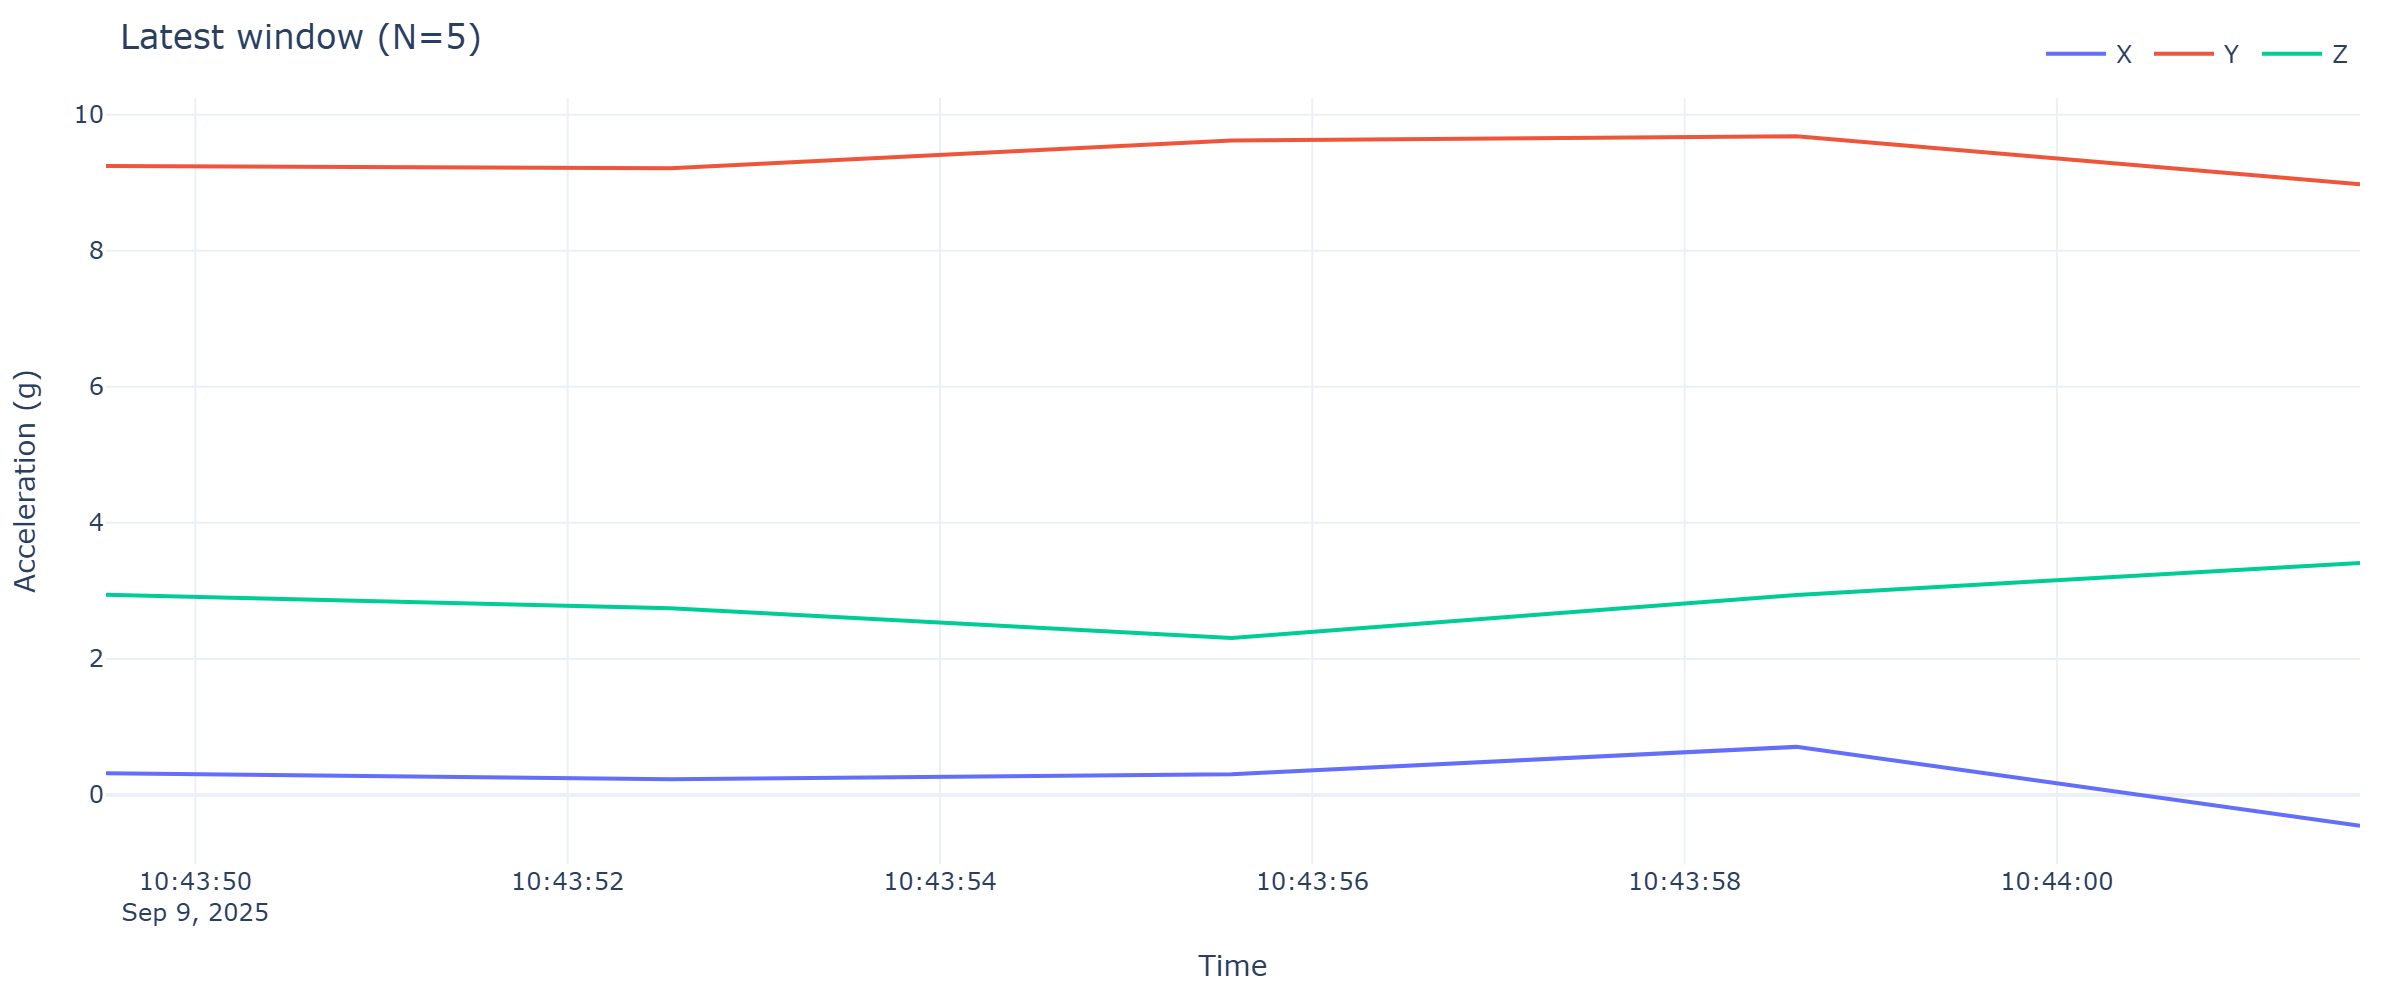

Values plotted in this chart, from the file beside it:
timestamp, x, y, z
2025-09-09 10:43:49.520, 0.3184, 9.246, 2.942
2025-09-09 10:43:52.552, 0.2298, 9.213, 2.744
2025-09-09 10:43:55.566, 0.3041, 9.622, 2.308
2025-09-09 10:43:58.600, 0.7063, 9.682, 2.938
2025-09-09 10:44:01.628, -0.4525, 8.976, 3.409
